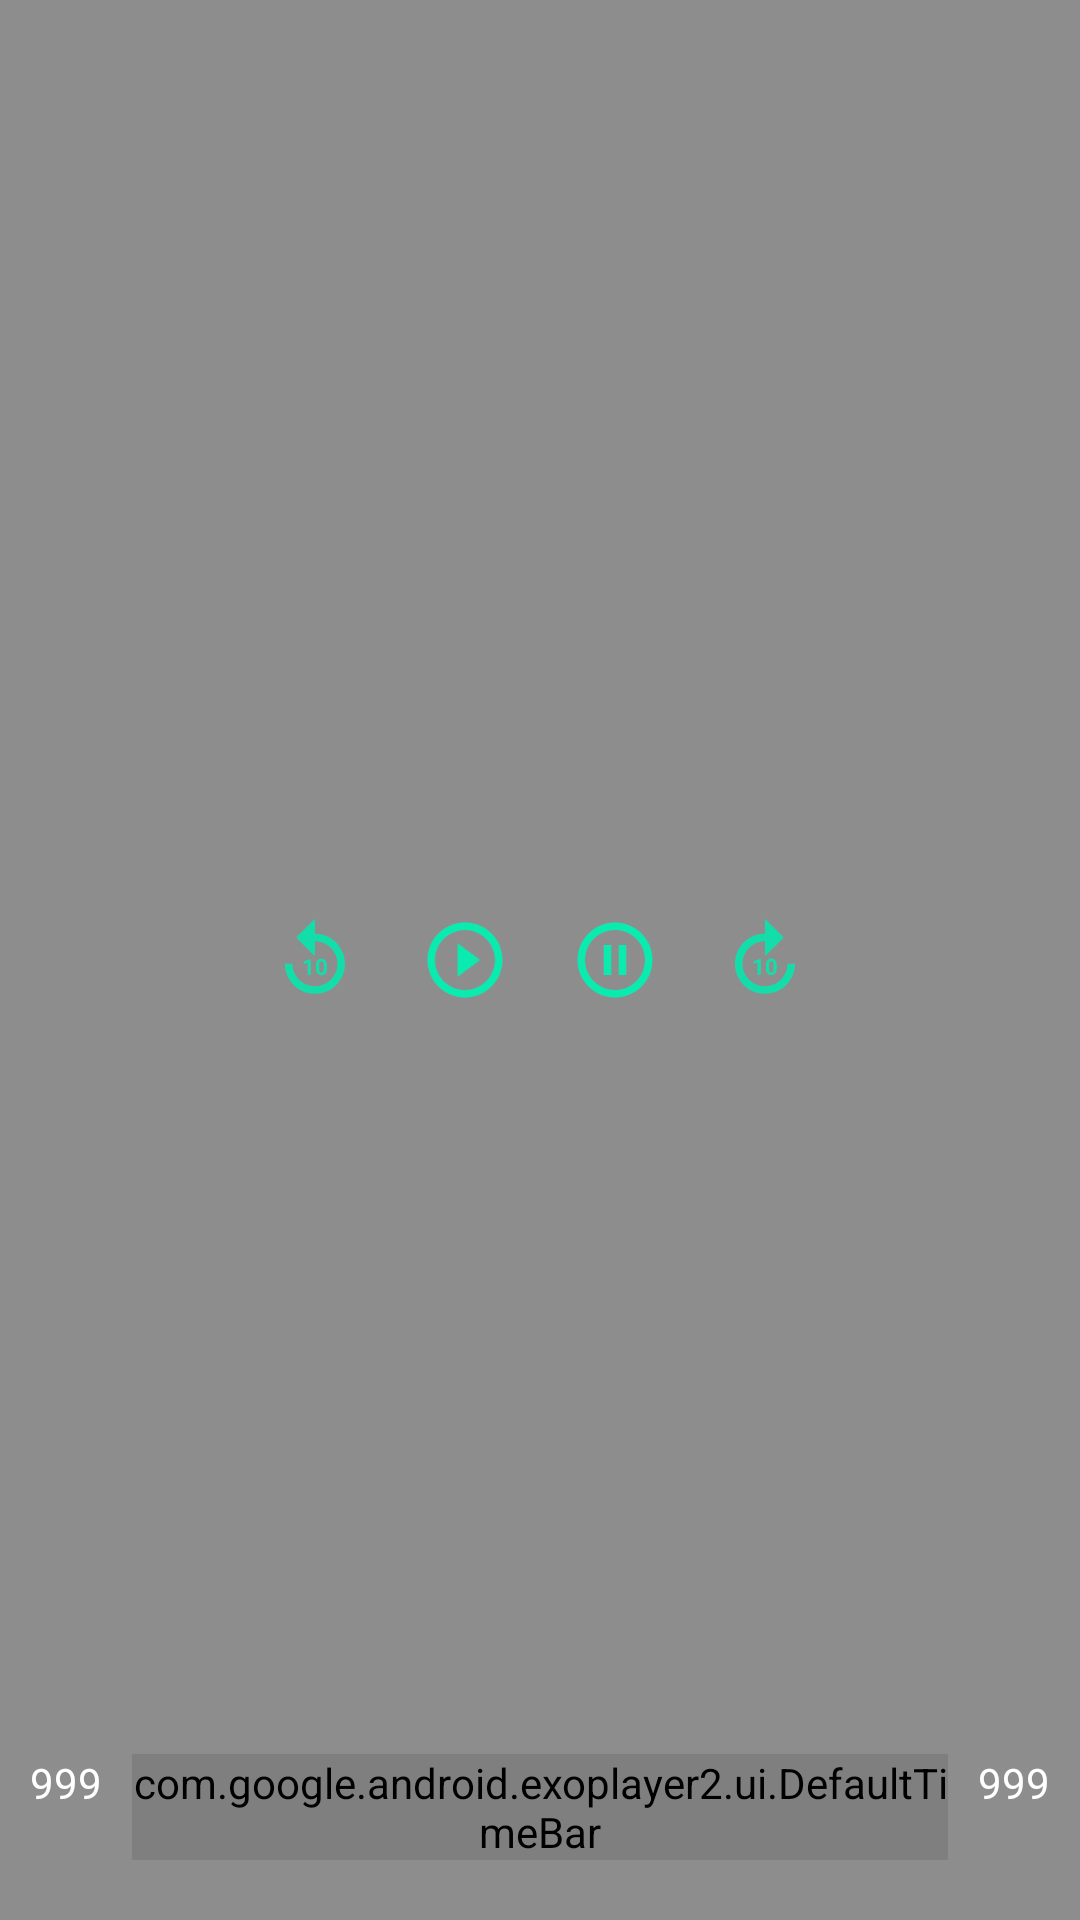

Here is an Android app screen rendered from its layout file. Give the layout XML and the strings, colors and styles it references.
<!-- AndroidManifest.xml: application theme AppTheme -->
<!-- res/layout/custom_controller_view.xml -->
<?xml version="1.0" encoding="utf-8"?>
<RelativeLayout xmlns:android="http://schemas.android.com/apk/res/android"
    android:layout_width="match_parent"
    android:layout_height="match_parent"
    android:background="#70000000"
    xmlns:app="http://schemas.android.com/apk/res-auto"

    android:id="@+id/rootLayout">

    <LinearLayout
        android:layout_width="wrap_content"
        android:layout_height="wrap_content"
        android:orientation="horizontal"
        android:layout_centerInParent="true"
        android:id="@+id/rellay">
        <ImageView
            android:layout_width="30dp"
            android:layout_height="30dp"
            android:id="@+id/exo_rew"
            android:layout_margin="10dp"
            android:src="@drawable/ic_baseline_replay_10_24"/>
        <ImageView
            android:layout_width="30dp"
            android:layout_height="30dp"
            android:id="@+id/exo_play"
            android:layout_margin="10dp"
            android:src="@drawable/ic_baseline_play_circle_outline_24"/>

        <ImageView
            android:layout_width="30dp"
            android:layout_height="30dp"
            android:id="@+id/exo_pause"
            android:layout_margin="10dp"
            android:src="@drawable/ic_baseline_pause_circle_outline_24"/>
        <ImageView
            android:layout_width="30dp"
            android:layout_height="30dp"
            android:id="@+id/exo_ffwd"
            android:layout_margin="10dp"
            android:src="@drawable/ic_baseline_forward"/>


    </LinearLayout>

    <RelativeLayout
        android:id="@+id/whatever"
        android:layout_width="match_parent"
        android:layout_height="wrap_content"
        android:layout_alignParentBottom="true">

        <TextView
            android:id="@+id/exo_position"
            android:layout_width="wrap_content"
            android:layout_height="wrap_content"
            android:layout_alignParentStart="true"
            android:layout_marginStart="10dp"
            android:text="999"
            android:textColor="@color/ColorWhite" />

        <TextView
            android:id="@+id/exo_duration"
            android:layout_width="wrap_content"
            android:layout_height="wrap_content"
            android:layout_alignParentEnd="true"
            android:layout_marginEnd="10dp"
            android:text="999"
            android:textColor="@color/ColorWhite" />

        <com.google.android.exoplayer2.ui.DefaultTimeBar
            android:id="@+id/exo_progress"
            android:layout_width="match_parent"
            android:layout_height="wrap_content"
            android:layout_toStartOf="@+id/exo_duration"
            android:layout_toEndOf="@+id/exo_position"
            android:layout_marginStart="10dp"
            android:layout_marginEnd="10dp"
            android:layout_marginBottom="20dp"
            app:played_color="@color/ColorGreenNote"
            app:unplayed_color="#aaa" />

    </RelativeLayout>
</RelativeLayout>
<!-- resources referenced by this layout -->
<resources>
  <color name="ColorGreenNote">#0aebaf</color>
  <color name="ColorWhite">#ffffff</color>
  <!-- drawable ic_baseline_forward (drawable) -->
  <vector android:height="24dp" android:tint="#13DEAA"
      android:viewportHeight="24" android:viewportWidth="24"
      android:width="24dp" xmlns:android="http://schemas.android.com/apk/res/android">
      <path android:fillColor="@android:color/white" android:pathData="M18,13c0,3.31 -2.69,6 -6,6s-6,-2.69 -6,-6s2.69,-6 6,-6v4l5,-5l-5,-5v4c-4.42,0 -8,3.58 -8,8c0,4.42 3.58,8 8,8s8,-3.58 8,-8H18z"/>
      <path android:fillColor="@android:color/white" android:pathData="M10.86,15.94l0,-4.27l-0.09,0l-1.77,0.63l0,0.69l1.01,-0.31l0,3.26z"/>
      <path android:fillColor="@android:color/white" android:pathData="M12.25,13.44v0.74c0,1.9 1.31,1.82 1.44,1.82c0.14,0 1.44,0.09 1.44,-1.82v-0.74c0,-1.9 -1.31,-1.82 -1.44,-1.82C13.55,11.62 12.25,11.53 12.25,13.44zM14.29,13.32v0.97c0,0.77 -0.21,1.03 -0.59,1.03c-0.38,0 -0.6,-0.26 -0.6,-1.03v-0.97c0,-0.75 0.22,-1.01 0.59,-1.01C14.07,12.3 14.29,12.57 14.29,13.32z"/>
  </vector>
  <!-- drawable ic_baseline_pause_circle_outline_24 (drawable) -->
  <vector android:height="64dp" android:tint="#0AEBAF"
      android:viewportHeight="24" android:viewportWidth="24"
      android:width="64dp" xmlns:android="http://schemas.android.com/apk/res/android">
      <path android:fillColor="@color/ColorGreenNote" android:pathData="M9,16h2L11,8L9,8v8zM12,2C6.48,2 2,6.48 2,12s4.48,10 10,10 10,-4.48 10,-10S17.52,2 12,2zM12,20c-4.41,0 -8,-3.59 -8,-8s3.59,-8 8,-8 8,3.59 8,8 -3.59,8 -8,8zM13,16h2L15,8h-2v8z"/>
  </vector>
  <!-- drawable ic_baseline_play_circle_outline_24 (drawable) -->
  <vector android:height="64dp" android:tint="#0AEBAF"
      android:viewportHeight="24" android:viewportWidth="24"
      android:width="64dp" xmlns:android="http://schemas.android.com/apk/res/android">
      <path android:fillColor="@color/ColorGreenNote" android:pathData="M10,16.5l6,-4.5 -6,-4.5v9zM12,2C6.48,2 2,6.48 2,12s4.48,10 10,10 10,-4.48 10,-10S17.52,2 12,2zM12,20c-4.41,0 -8,-3.59 -8,-8s3.59,-8 8,-8 8,3.59 8,8 -3.59,8 -8,8z"/>
  </vector>
  <!-- drawable ic_baseline_replay_10_24 (drawable) -->
  <vector android:height="24dp" android:tint="#13DEAA"
      android:viewportHeight="24" android:viewportWidth="24"
      android:width="24dp" xmlns:android="http://schemas.android.com/apk/res/android">
      <path android:fillColor="@android:color/white" android:pathData="M11.99,5V1l-5,5l5,5V7c3.31,0 6,2.69 6,6s-2.69,6 -6,6s-6,-2.69 -6,-6h-2c0,4.42 3.58,8 8,8s8,-3.58 8,-8S16.41,5 11.99,5z"/>
      <path android:fillColor="@android:color/white" android:pathData="M10.89,16h-0.85v-3.26l-1.01,0.31v-0.69l1.77,-0.63h0.09V16z"/>
      <path android:fillColor="@android:color/white" android:pathData="M15.17,14.24c0,0.32 -0.03,0.6 -0.1,0.82s-0.17,0.42 -0.29,0.57s-0.28,0.26 -0.45,0.33s-0.37,0.1 -0.59,0.1s-0.41,-0.03 -0.59,-0.1s-0.33,-0.18 -0.46,-0.33s-0.23,-0.34 -0.3,-0.57s-0.11,-0.5 -0.11,-0.82V13.5c0,-0.32 0.03,-0.6 0.1,-0.82s0.17,-0.42 0.29,-0.57s0.28,-0.26 0.45,-0.33s0.37,-0.1 0.59,-0.1s0.41,0.03 0.59,0.1c0.18,0.07 0.33,0.18 0.46,0.33s0.23,0.34 0.3,0.57s0.11,0.5 0.11,0.82V14.24zM14.32,13.38c0,-0.19 -0.01,-0.35 -0.04,-0.48s-0.07,-0.23 -0.12,-0.31s-0.11,-0.14 -0.19,-0.17s-0.16,-0.05 -0.25,-0.05s-0.18,0.02 -0.25,0.05s-0.14,0.09 -0.19,0.17s-0.09,0.18 -0.12,0.31s-0.04,0.29 -0.04,0.48v0.97c0,0.19 0.01,0.35 0.04,0.48s0.07,0.24 0.12,0.32s0.11,0.14 0.19,0.17s0.16,0.05 0.25,0.05s0.18,-0.02 0.25,-0.05s0.14,-0.09 0.19,-0.17s0.09,-0.19 0.11,-0.32s0.04,-0.29 0.04,-0.48V13.38z"/>
  </vector>
  <style name="AppTheme" parent="Theme.AppCompat.Light.NoActionBar">
          
          <item name="colorPrimary">@color/ColorGreenNote</item>
          <item name="colorPrimaryDark">@color/colorPrimaryDark</item>
          <item name="colorAccent">@color/colorAccent</item>
      </style>
  <color name="colorPrimaryDark">#10141C</color>
  <color name="colorAccent">#4e33ff</color>
</resources>
